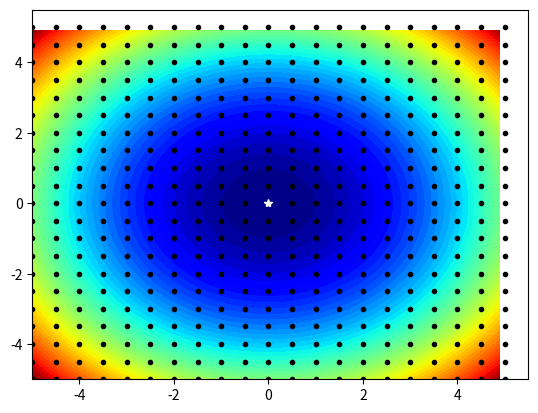

Write the Python code that produced this figure.
from numpy import arange
from numpy import meshgrid
from matplotlib import pyplot


# objective function
def objective(x, y):
    return x ** 2.0 + y ** 2.0


# define range for input
r_min, r_max = -5.0, 5.0

# generate a grid sample from the domain
sample = list()
step = 0.5
for x in arange(r_min, r_max + step, step):
    for y in arange(r_min, r_max + step, step):
        sample.append([x, y])

# evaluate the sample
sample_eval = [objective(x, y) for x, y in sample]

# locate the best solution
best_ix = 0
for i in range(len(sample)):
    if sample_eval[i] < sample_eval[best_ix]:
        best_ix = i

# summarize best solution
print(f"Best: f({sample[best_ix][0]:.3f}, {sample[best_ix][1]:.5f}) = {sample_eval[best_ix]}")

# sample input range uniformly at 0.1 increments
xaxis = arange(r_min, r_max, 0.1)
yaxis = arange(r_min, r_max, 0.1)

# create a mesh from the axis
x, y = meshgrid(xaxis, yaxis)

# compute targets
results = objective(x, y)

# create a filled contour plot
pyplot.contourf(x, y, results, levels=50, cmap='jet')

# plot the sample as black circles
pyplot.plot([x for x, _ in sample], [y for _, y in sample], '.', color='black')

# draw the best result as a white star
pyplot.plot(sample[best_ix][0], sample[best_ix][1], '*', color='white')

# show the plot
pyplot.show()
